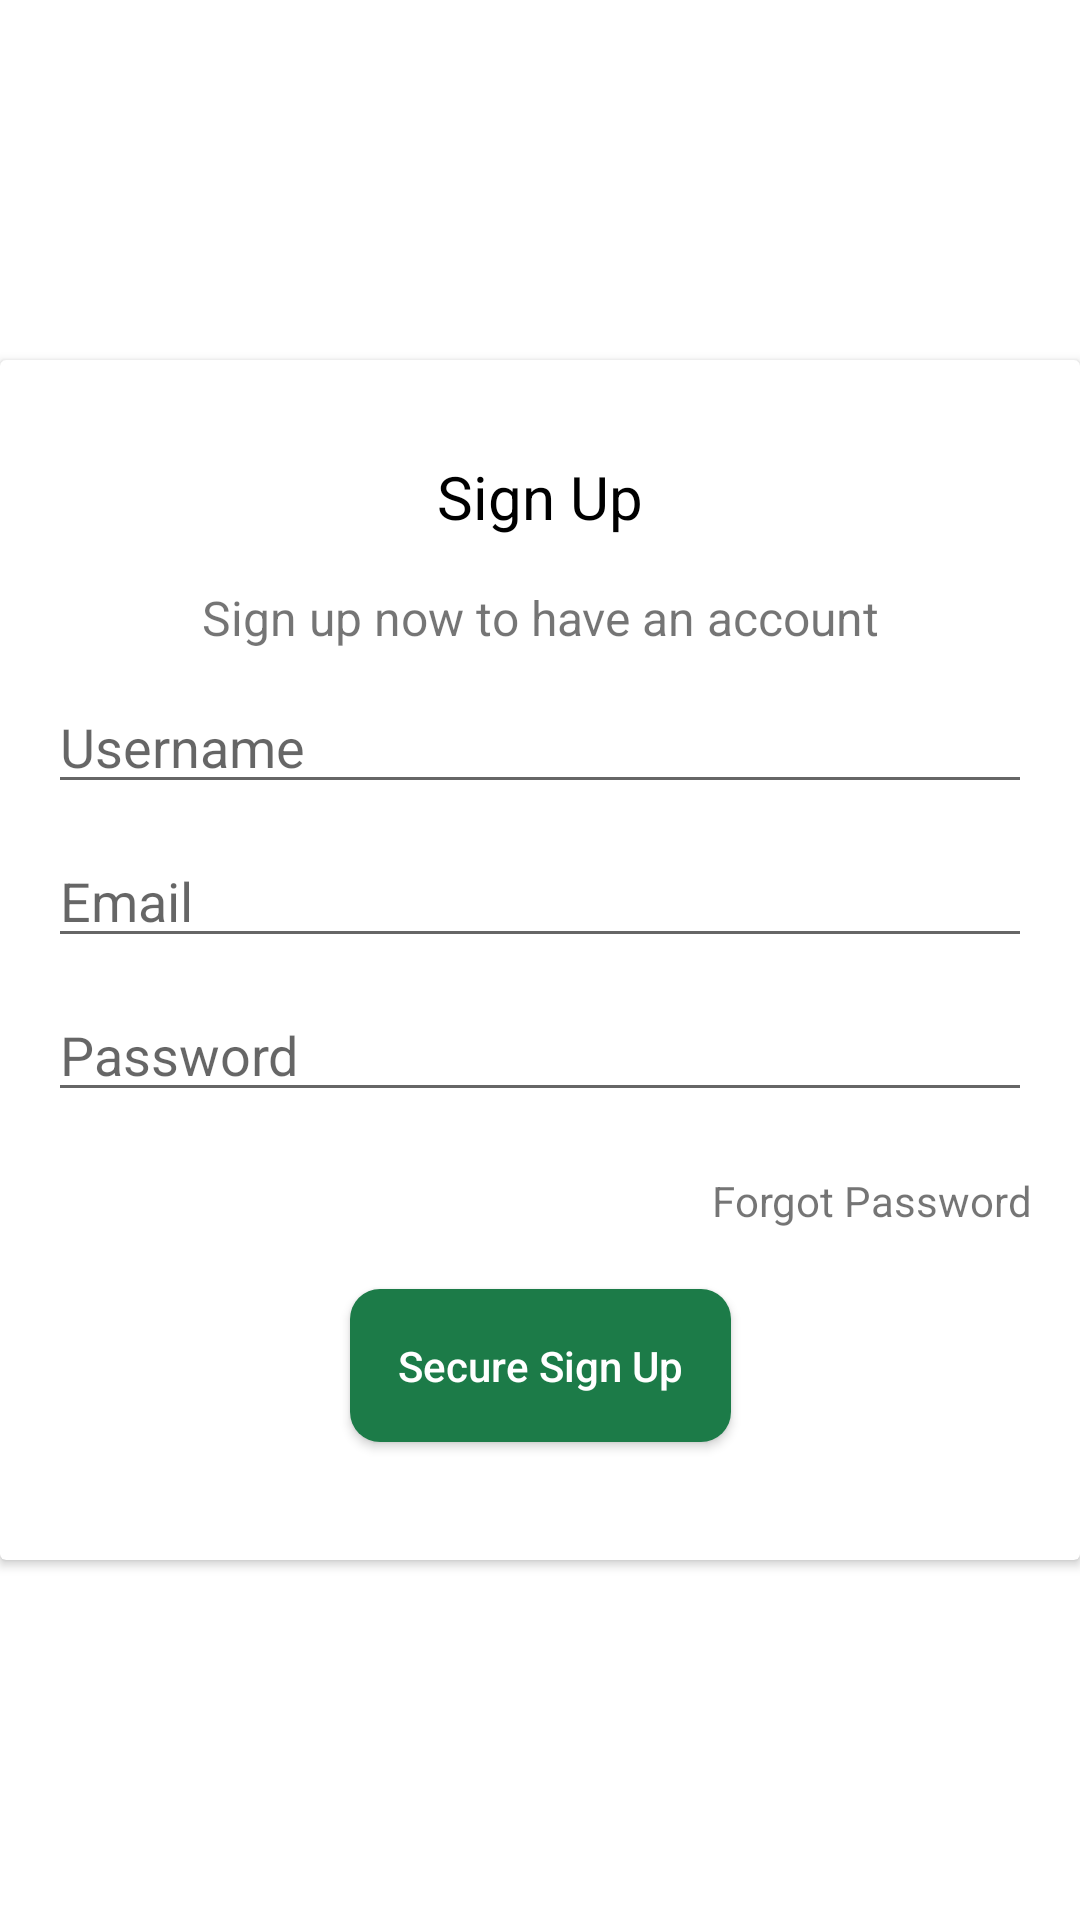

Reconstruct the res/layout file that produces this screen, plus the resources it refers to.
<!-- AndroidManifest.xml: application theme Theme.SkinDetection -->
<!-- res/layout/activity_register.xml -->
<?xml version="1.0" encoding="utf-8"?>

<androidx.constraintlayout.widget.ConstraintLayout xmlns:android="http://schemas.android.com/apk/res/android"
    xmlns:app="http://schemas.android.com/apk/res-auto"
    xmlns:tools="http://schemas.android.com/tools"
    android:layout_width="match_parent"
    android:layout_height="match_parent"
    tools:context=".register.RegisterActivity"
    android:background="@drawable/bg"
    >


    <androidx.cardview.widget.CardView
        android:id="@+id/cardView"
        android:layout_width="match_parent"
        android:layout_height="400dp"
        app:layout_constraintBottom_toBottomOf="parent"
        app:layout_constraintEnd_toEndOf="parent"
        app:layout_constraintStart_toStartOf="parent"
        app:layout_constraintTop_toTopOf="parent">

        <androidx.constraintlayout.widget.ConstraintLayout
            android:layout_width="match_parent"
            android:layout_height="match_parent"
            android:padding="16dp">

            <TextView
                android:id="@+id/textView"
                android:layout_width="wrap_content"
                android:layout_height="wrap_content"
                android:layout_marginTop="16dp"
                android:text="@string/sign_up"
                android:textColor="@color/black"
                android:textSize="20sp"
                app:layout_constraintEnd_toEndOf="parent"
                app:layout_constraintStart_toStartOf="parent"
                app:layout_constraintTop_toTopOf="parent" />

            <TextView
                android:id="@+id/text2"
                android:layout_width="wrap_content"
                android:layout_height="wrap_content"
                android:layout_marginTop="16dp"
                android:text="@string/sign_up_now_to_have_an_account"
                android:textSize="16sp"
                app:layout_constraintEnd_toEndOf="parent"
                app:layout_constraintStart_toStartOf="parent"
                app:layout_constraintTop_toBottomOf="@+id/textView"
                android:gravity="center_horizontal"/>

            <EditText
                android:id="@+id/etUsername"
                android:layout_width="match_parent"
                android:layout_height="wrap_content"
                android:layout_marginTop="10dp"
                android:ems="10"
                android:hint="@string/username"
                android:inputType="textPersonName"
                app:layout_constraintTop_toBottomOf="@+id/text2"
                />
            <EditText
                android:id="@+id/etEmail"
                android:layout_width="match_parent"
                android:layout_height="wrap_content"
                android:layout_marginTop="10dp"
                android:ems="10"
                android:hint="@string/email"
                android:inputType="textEmailAddress"
                app:layout_constraintTop_toBottomOf="@+id/etUsername"
                />

            <EditText
                android:id="@+id/etPassword"
                android:layout_width="match_parent"
                android:layout_height="wrap_content"
                android:layout_marginTop="10dp"
                android:ems="10"
                android:hint="@string/password"
                android:inputType="textPassword"
                app:layout_constraintTop_toBottomOf="@+id/etEmail"
                tools:layout_editor_absoluteX="16dp" />

            <TextView
                android:id="@+id/textView2"
                android:layout_width="wrap_content"
                android:layout_height="wrap_content"
                android:layout_marginTop="20dp"
                android:focusable="true"
                android:text="@string/forgot_password"
                app:layout_constraintEnd_toEndOf="parent"
                app:layout_constraintTop_toBottomOf="@+id/etPassword" />

            <androidx.appcompat.widget.AppCompatButton
                android:id="@+id/btn_signup"
                android:layout_width="wrap_content"
                android:layout_height="wrap_content"
                android:layout_marginTop="20dp"
                android:text="@string/secure_sign_up"
                android:textAllCaps="false"
                app:layout_constraintEnd_toEndOf="parent"
                app:layout_constraintStart_toStartOf="parent"
                app:layout_constraintTop_toBottomOf="@+id/textView2"
                android:background="@drawable/bg_button"
                android:padding="16dp"
                android:textColor="@color/white"
                />
        </androidx.constraintlayout.widget.ConstraintLayout>

    </androidx.cardview.widget.CardView>

    <TextView
        android:id="@+id/tv_login"
        android:layout_width="wrap_content"
        android:layout_height="wrap_content"
        android:text="@string/have_an_account_sign_in"
        android:textColor="@color/white"
        app:layout_constraintEnd_toEndOf="parent"
        app:layout_constraintTop_toBottomOf="@+id/cardView"
        android:layout_marginTop="20dp"
        android:layout_marginEnd="16dp"
        android:textStyle="bold"/>

</androidx.constraintlayout.widget.ConstraintLayout>
<!-- resources referenced by this layout -->
<resources>
  <color name="black">#FF000000</color>
  <color name="white">#FFFFFFFF</color>
  <!-- drawable bg_button (drawable) -->
  <?xml version="1.0" encoding="utf-8"?>
  
  <shape xmlns:android="http://schemas.android.com/apk/res/android"
      android:shape="rectangle">
  
          <solid android:color="@color/green"/>
          <corners android:radius="10dp"/>
  
  </shape>
  <string name="email">Email</string>
  <string name="forgot_password">Forgot Password</string>
  <string name="have_an_account_sign_in">Have an account? Sign In</string>
  <string name="password">Password</string>
  <string name="secure_sign_up">Secure Sign Up</string>
  <string name="sign_up">Sign Up</string>
  <string name="sign_up_now_to_have_an_account">Sign up now to have an account</string>
  <string name="username">Username</string>
  <style name="Theme.SkinDetection" parent="Theme.MaterialComponents.DayNight.NoActionBar">
          
          <item name="colorPrimary">@color/green</item>
          <item name="colorPrimaryVariant">@color/green_2</item>
          <item name="colorOnPrimary">@color/white</item>
          
          <item name="colorSecondary">@color/green_2</item>
          <item name="colorSecondaryVariant">@color/greey</item>
          <item name="colorOnSecondary">@color/black</item>
          
          <item name="android:statusBarColor" tools:targetApi="l">?attr/colorPrimaryVariant</item>
          
      </style>
  <color name="green">#1C7B48</color>
  <color name="green_2">#9BC1B4</color>
  <color name="greey">#FBFDFF</color>
</resources>
